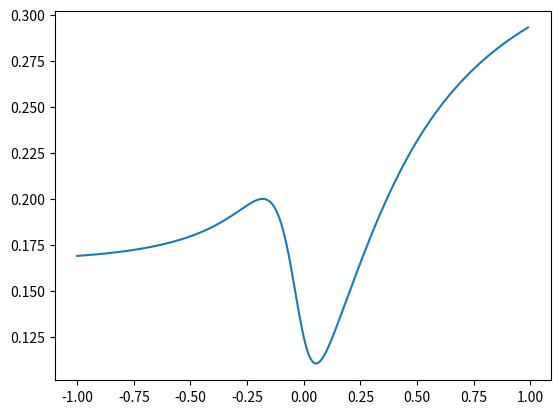

Reproduce this figure in Python.
#!/usr/bin/env python3
# coding=utf-8

# from http://lotabout.me/2018/Logistic-Regression-Notes/

import numpy as np
import matplotlib.pyplot as plt

samples = [(-5, 1), (-20, 0), (-2, 1)]


def sigmoid(theta, x):
    sigmoid_value = 1.0 / (1 + np.exp(- theta * x))
    # print('sigmoid theta=%s x=%s result=%s' % (theta, x, sigmoid_value))
    return sigmoid_value


def cost(theta):
    diffs = [(sigmoid(theta, x) - y) for x, y in samples]
    return sum(diff * diff for diff in diffs) / len(samples) / 2


def log_loss(theta, x, y):
    tmp_sigmoid = sigmoid(theta, x)
    first = -y * np.log(tmp_sigmoid)
    second = (1 - y) * np.log(1 - tmp_sigmoid)
    # print('1-y=%s np_log 1 - s = %s' % (1 - y, np.log(1 - tmp_sigmoid)))
    # print('log loss theta=%s second=%s' % (theta, second))
    return first - second


def cost2(theta):
    diffs = [log_loss(theta, x, y) for x, y in samples]
    # print(diffs)
    return sum(diff for diff in diffs) / len(samples)


X = np.arange(-1, 1, 0.01)
Y = np.array([cost(theta) for theta in X])
plt.plot(X, Y)
plt.show()
